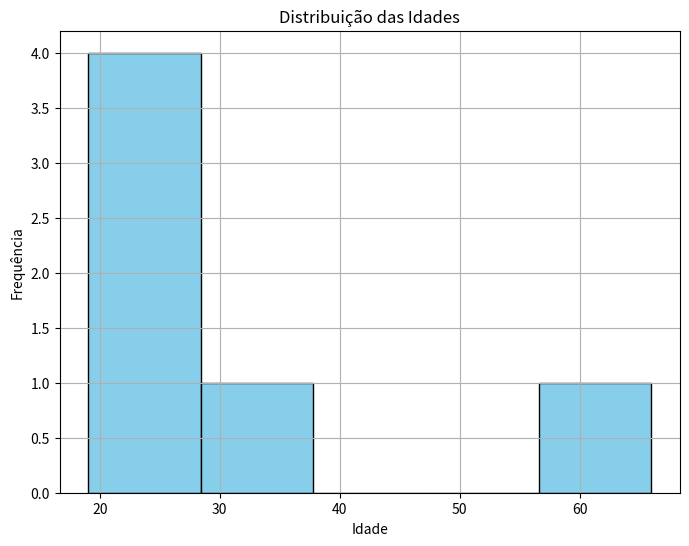
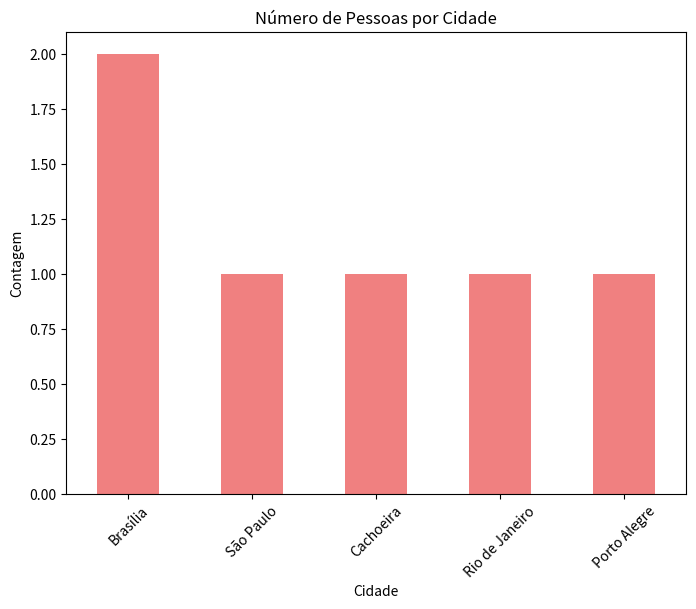
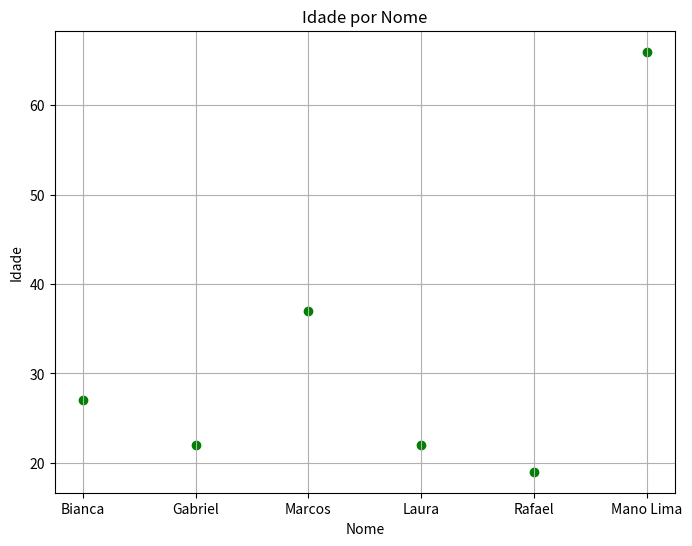

Reproduce these figures in Python, in order.
import pandas as pd
import matplotlib.pyplot as plt

# Criando os dados
data = {
    'Nome': ['Bianca', 'Gabriel', 'Marcos', 'Laura', 'Rafael', 'Mano Lima'],
    'Idade': [27, 22, 37, 22, 19, 66],
    'Cidade': ['São Paulo', 'Brasília', 'Brasília', 'Cachoeira', 'Rio de Janeiro', 'Porto Alegre']
}
df = pd.DataFrame(data)

#Histograma de idade
plt.figure(figsize=(8,6))
plt.hist(df['Idade'], bins=5, color='skyblue', edgecolor='black')
plt.title('Distribuição das Idades')
plt.xlabel('Idade')
plt.ylabel('Frequência')
plt.grid(True)

#Contagem de pessoas por cidade
plt.figure(figsize=(8,6))
cidade_contagem = df['Cidade'].value_counts()
cidade_contagem.plot(kind='bar', color='lightcoral', title='Número de Pessoas por Cidade')
plt.ylabel('Contagem')
plt.xlabel('Cidade')
plt.xticks(rotation=45)

#Grafico de dispersão (Idade x Nome)
plt.figure(figsize=(8,6))
plt.scatter(df['Nome'], df['Idade'], color='green')
plt.title('Idade por Nome')
plt.xlabel('Nome')
plt.ylabel('Idade')
plt.grid(True)

plt.show()
